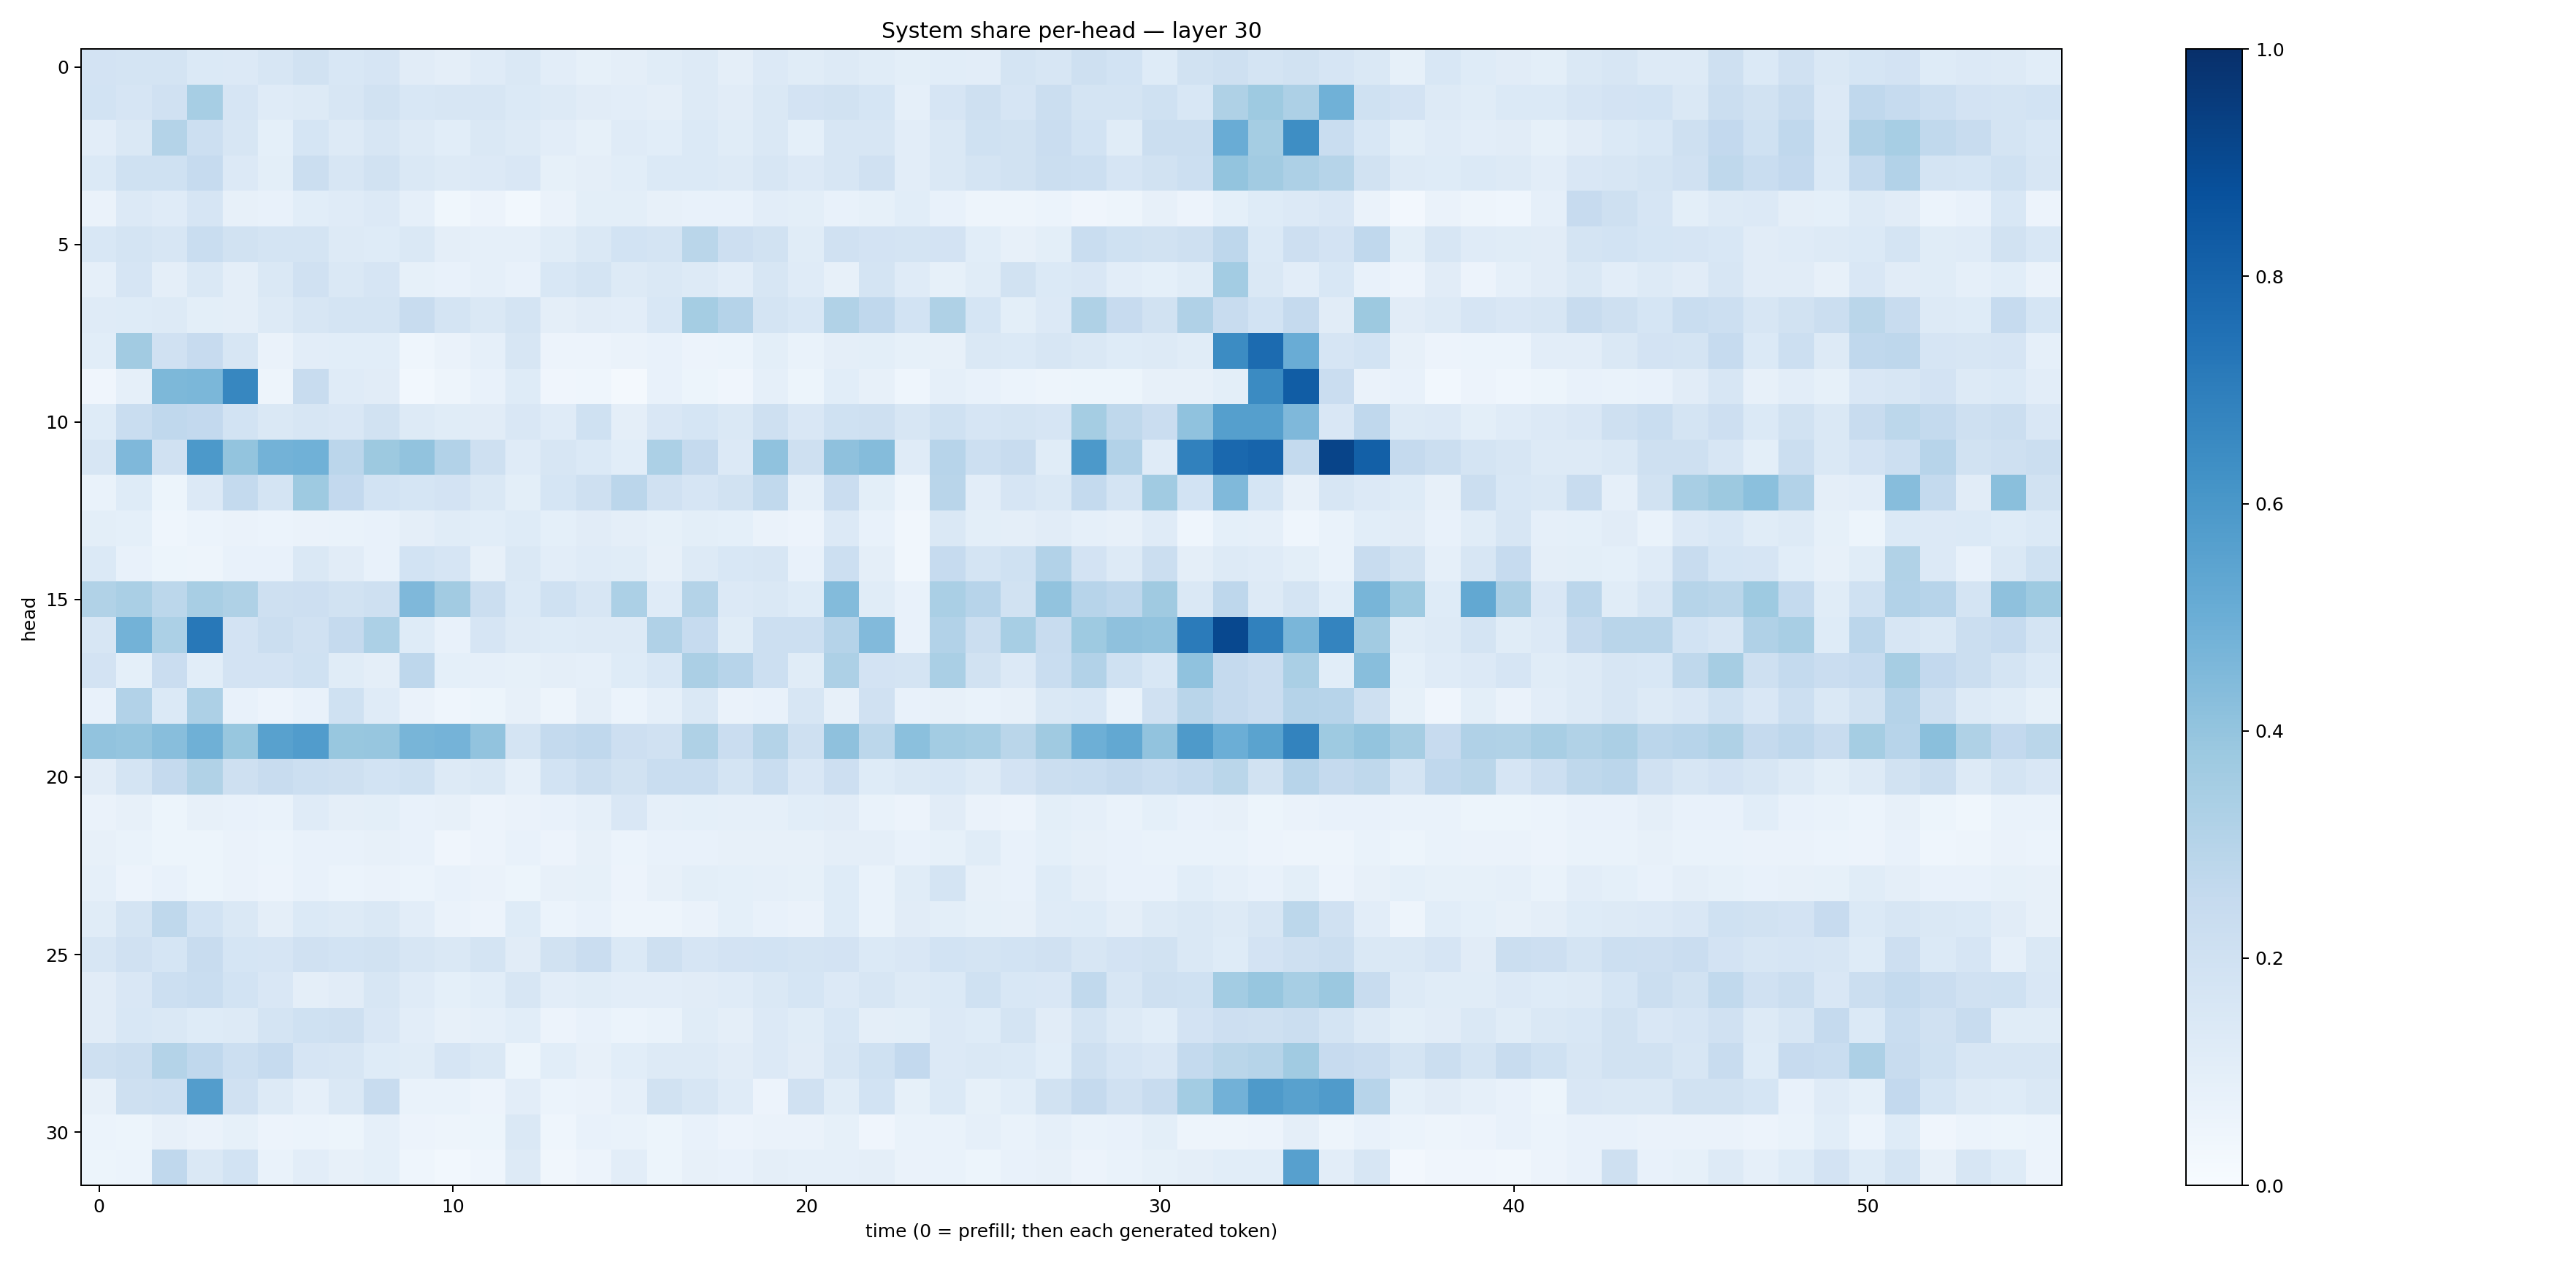

The file beside this chart, header and first rows:
0.18059531, 0.17484613, 0.17900921, 0.13843769, 0.13634722, 0.16059165, 0.19123107, 0.15603809, 0.16610418, 0.1100985, 0.09516931, 0.12036742, 0.14799987, 0.10312829, 0.08292171, 0.09553046, 0.115773074, 0.12777054, 0.09423915, 0.1361494, 0.114695415, 0.13011232, 0.11533911, 0.10001816
0.1847, 0.1644, 0.1965, 0.3466, 0.1651, 0.1203, 0.1288, 0.1602, 0.1884, 0.156, 0.1637, 0.1632, 0.1383, 0.1312, 0.1109, 0.1051, 0.09546, 0.1277, 0.1121, 0.1475, 0.1822, 0.1942, 0.1692, 0.08795
0.1048, 0.1428, 0.307, 0.215, 0.1564, 0.09065, 0.171, 0.1281, 0.161, 0.1293, 0.1093, 0.1427, 0.1319, 0.1026, 0.08279, 0.1188, 0.106, 0.1374, 0.1153, 0.1435, 0.0905, 0.1569, 0.1623, 0.1032
0.1381, 0.1996, 0.2022, 0.2489, 0.1336, 0.09851, 0.2192, 0.1564, 0.192, 0.1416, 0.1321, 0.1362, 0.1507, 0.08462, 0.09514, 0.1073, 0.1395, 0.1374, 0.1266, 0.1583, 0.136, 0.159, 0.1985, 0.1023
0.0649, 0.1355, 0.1175, 0.1655, 0.07891, 0.07365, 0.1081, 0.1192, 0.1349, 0.08641, 0.03725, 0.05665, 0.02819, 0.06528, 0.09777, 0.09898, 0.08, 0.076, 0.07226, 0.1025, 0.0979, 0.0704, 0.08551, 0.1079
0.1543, 0.1722, 0.164, 0.231, 0.1923, 0.1768, 0.1747, 0.1262, 0.1238, 0.141, 0.09462, 0.08886, 0.08773, 0.1162, 0.147, 0.1862, 0.1761, 0.2877, 0.2118, 0.192, 0.1134, 0.1978, 0.1825, 0.1774
0.08783, 0.1644, 0.09655, 0.1421, 0.0955, 0.1427, 0.1957, 0.1479, 0.1652, 0.08375, 0.07809, 0.08715, 0.07314, 0.1552, 0.1763, 0.1314, 0.148, 0.1271, 0.1024, 0.1568, 0.1197, 0.08048, 0.1725, 0.1198
0.1198, 0.1217, 0.1298, 0.1001, 0.09555, 0.1254, 0.1586, 0.1728, 0.1719, 0.2377, 0.1729, 0.1426, 0.1726, 0.09558, 0.1097, 0.1016, 0.1558, 0.3547, 0.3035, 0.1778, 0.156, 0.3156, 0.266, 0.1846
0.1084, 0.3604, 0.1972, 0.243, 0.1615, 0.06266, 0.103, 0.1055, 0.107, 0.04481, 0.0626, 0.08741, 0.1639, 0.05472, 0.05743, 0.06504, 0.07121, 0.05646, 0.05943, 0.1006, 0.06914, 0.09515, 0.1006, 0.0847
0.04129, 0.08848, 0.456, 0.4608, 0.6649, 0.04811, 0.2402, 0.1191, 0.1124, 0.02959, 0.05032, 0.07256, 0.1224, 0.04036, 0.04554, 0.02171, 0.07458, 0.05428, 0.04236, 0.08789, 0.05212, 0.107, 0.07861, 0.04325
0.1212, 0.2316, 0.2659, 0.2585, 0.1859, 0.1423, 0.1588, 0.1518, 0.19, 0.1278, 0.1134, 0.1099, 0.1501, 0.1191, 0.2006, 0.0971, 0.1486, 0.1717, 0.1459, 0.207, 0.1498, 0.2001, 0.2038, 0.1618
0.16, 0.4516, 0.1987, 0.5913, 0.4011, 0.4783, 0.4871, 0.2835, 0.3773, 0.4025, 0.3101, 0.2084, 0.1194, 0.1639, 0.1369, 0.108, 0.3288, 0.2503, 0.1338, 0.4083, 0.2049, 0.4136, 0.4349, 0.1176
0.06793, 0.1235, 0.05459, 0.1339, 0.2566, 0.1765, 0.3741, 0.2595, 0.1848, 0.1712, 0.1824, 0.1473, 0.09888, 0.1702, 0.2091, 0.2846, 0.1974, 0.1658, 0.1897, 0.2626, 0.08673, 0.2301, 0.1003, 0.04695
0.09838, 0.09193, 0.04487, 0.06102, 0.06391, 0.06224, 0.06314, 0.06916, 0.07253, 0.09521, 0.1148, 0.1075, 0.123, 0.09145, 0.1117, 0.09705, 0.0842, 0.1009, 0.09097, 0.06384, 0.0552, 0.1331, 0.0769, 0.03405
0.1379, 0.07734, 0.05372, 0.0481, 0.07443, 0.0741, 0.1419, 0.111, 0.07323, 0.1852, 0.1658, 0.07839, 0.1476, 0.1035, 0.1173, 0.1144, 0.08122, 0.1316, 0.1562, 0.1569, 0.0713, 0.2169, 0.09533, 0.03505
0.3152, 0.3397, 0.2793, 0.3426, 0.3227, 0.2094, 0.2116, 0.1908, 0.2044, 0.4498, 0.36, 0.2263, 0.1393, 0.2002, 0.1613, 0.3285, 0.1194, 0.3054, 0.1355, 0.147, 0.1219, 0.4407, 0.1164, 0.07782
0.1625, 0.4784, 0.3303, 0.7211, 0.181, 0.219, 0.1957, 0.2517, 0.3303, 0.1225, 0.07113, 0.1667, 0.1279, 0.1237, 0.126, 0.1305, 0.3181, 0.2465, 0.1151, 0.2179, 0.2164, 0.3017, 0.4431, 0.07311
0.1797, 0.092, 0.2268, 0.1055, 0.1819, 0.1806, 0.2005, 0.1172, 0.09653, 0.2744, 0.09208, 0.08692, 0.08468, 0.09432, 0.08862, 0.1243, 0.1539, 0.3343, 0.2965, 0.2154, 0.1137, 0.3258, 0.1836, 0.1722
0.07809, 0.3094, 0.1371, 0.3257, 0.07312, 0.05676, 0.07654, 0.2016, 0.1187, 0.06488, 0.04563, 0.05423, 0.08086, 0.04721, 0.09483, 0.06119, 0.08709, 0.1421, 0.06596, 0.07613, 0.162, 0.07814, 0.1953, 0.07064
0.4054, 0.3969, 0.426, 0.4917, 0.3891, 0.5579, 0.5774, 0.3897, 0.3929, 0.4671, 0.4738, 0.4027, 0.176, 0.2548, 0.2673, 0.2122, 0.1978, 0.3231, 0.2281, 0.3059, 0.2088, 0.4114, 0.28, 0.4206
0.1099, 0.1732, 0.2521, 0.3157, 0.2094, 0.2391, 0.2176, 0.2049, 0.1874, 0.2016, 0.1295, 0.1411, 0.08731, 0.1846, 0.2263, 0.1937, 0.2306, 0.2334, 0.1757, 0.2322, 0.1488, 0.2135, 0.1244, 0.1462
0.06625, 0.08188, 0.05367, 0.07983, 0.07265, 0.06711, 0.1188, 0.09443, 0.09981, 0.07563, 0.07906, 0.05828, 0.06559, 0.07074, 0.08878, 0.1507, 0.08933, 0.09282, 0.08929, 0.08755, 0.1071, 0.1107, 0.06653, 0.05777
0.07847, 0.06887, 0.05467, 0.05382, 0.06425, 0.06208, 0.07424, 0.07383, 0.08065, 0.07795, 0.03973, 0.05488, 0.07067, 0.05822, 0.08127, 0.0625, 0.07044, 0.07564, 0.07912, 0.07972, 0.08016, 0.09733, 0.0954, 0.07524
0.0885, 0.055, 0.07212, 0.05135, 0.06518, 0.05752, 0.07374, 0.06089, 0.06486, 0.06004, 0.07654, 0.06389, 0.05193, 0.07929, 0.08554, 0.05825, 0.08088, 0.1008, 0.09298, 0.08675, 0.08558, 0.1247, 0.0685, 0.1137
0.1144, 0.1752, 0.2721, 0.1843, 0.145, 0.09745, 0.1388, 0.1297, 0.1463, 0.102, 0.06455, 0.05575, 0.1235, 0.06015, 0.07576, 0.05017, 0.05043, 0.063, 0.08988, 0.0751, 0.06609, 0.124, 0.06719, 0.1128
0.1574, 0.1964, 0.1707, 0.2419, 0.1689, 0.1671, 0.1954, 0.184, 0.1924, 0.1583, 0.1469, 0.1747, 0.1113, 0.1897, 0.2282, 0.1393, 0.2061, 0.1644, 0.1816, 0.1855, 0.173, 0.1819, 0.1391, 0.1511
0.1095, 0.1498, 0.2171, 0.2318, 0.1866, 0.1511, 0.09637, 0.1122, 0.1571, 0.1198, 0.09355, 0.1075, 0.1584, 0.1049, 0.1146, 0.1049, 0.1029, 0.1103, 0.1178, 0.1414, 0.1696, 0.1341, 0.1563, 0.132
0.1124, 0.1557, 0.1427, 0.1237, 0.1265, 0.1757, 0.2019, 0.2042, 0.1504, 0.1016, 0.08075, 0.0893, 0.1063, 0.05856, 0.07778, 0.06077, 0.06994, 0.1137, 0.09427, 0.1355, 0.1138, 0.1543, 0.09508, 0.09806
0.2073, 0.2237, 0.3051, 0.2672, 0.2155, 0.2499, 0.1664, 0.1588, 0.1219, 0.1138, 0.1669, 0.1416, 0.05085, 0.1088, 0.08198, 0.1065, 0.1295, 0.1311, 0.11, 0.1341, 0.113, 0.1629, 0.1994, 0.2616
0.08191, 0.2089, 0.2179, 0.5728, 0.1981, 0.1279, 0.08628, 0.1434, 0.2387, 0.06878, 0.06715, 0.0571, 0.1027, 0.06029, 0.06368, 0.08857, 0.1894, 0.1621, 0.1196, 0.05838, 0.1971, 0.1167, 0.184, 0.08526
0.05974, 0.05261, 0.07984, 0.06469, 0.08374, 0.05703, 0.06158, 0.05365, 0.08626, 0.05766, 0.04946, 0.05358, 0.1422, 0.04513, 0.07312, 0.06896, 0.05365, 0.07653, 0.05514, 0.06255, 0.06436, 0.08316, 0.04049, 0.06674
0.05396, 0.06183, 0.2666, 0.146, 0.1855, 0.06708, 0.1019, 0.08173, 0.09128, 0.04511, 0.02981, 0.04328, 0.13, 0.03211, 0.05796, 0.1034, 0.05251, 0.08197, 0.07705, 0.09617, 0.08619, 0.08604, 0.0953, 0.06515
